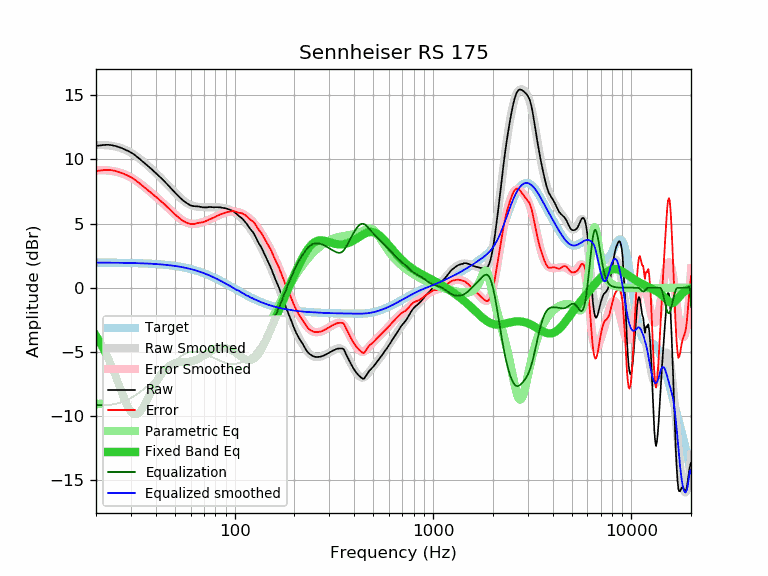

Source data for this figure (header and first rows):
frequency, raw, error, smoothed, error_smoothed, equalization, parametric_eq, equalized_raw, equalized_smoothed, target
20, 11.06, 9.10, 11.10, 9.15, -9.15, -3.75, 1.91, 1.96, 1.96
21, 11.09, 9.13, 11.11, 9.16, -9.16, -4.28, 1.93, 1.96, 1.96
22, 11.13, 9.17, 11.11, 9.15, -9.15, -4.85, 1.97, 1.95, 1.95
23, 11.14, 9.18, 11.09, 9.14, -9.14, -5.47, 2.00, 1.95, 1.95
24, 11.11, 9.16, 11.05, 9.10, -9.10, -6.13, 2.00, 1.95, 1.95
25, 11.05, 9.10, 11.00, 9.06, -9.06, -6.81, 1.99, 1.95, 1.95
26, 10.97, 9.02, 10.94, 8.99, -8.99, -7.51, 1.97, 1.94, 1.94
27, 10.88, 8.94, 10.85, 8.91, -8.91, -8.18, 1.96, 1.94, 1.94
28, 10.77, 8.83, 10.76, 8.82, -8.82, -8.79, 1.95, 1.94, 1.94
29, 10.66, 8.73, 10.64, 8.71, -8.71, -9.30, 1.94, 1.93, 1.93
30, 10.54, 8.61, 10.52, 8.59, -8.59, -9.67, 1.94, 1.93, 1.93
31, 10.41, 8.49, 10.38, 8.46, -8.46, -9.86, 1.94, 1.92, 1.92
32, 10.24, 8.32, 10.24, 8.32, -8.32, -9.88, 1.92, 1.91, 1.91
33, 10.07, 8.16, 10.08, 8.17, -8.17, -9.75, 1.89, 1.91, 1.91
34, 9.90, 7.99, 9.92, 8.02, -8.02, -9.50, 1.87, 1.90, 1.90
35, 9.73, 7.83, 9.76, 7.87, -7.87, -9.17, 1.86, 1.89, 1.89
36, 9.58, 7.69, 9.60, 7.71, -7.71, -8.81, 1.86, 1.89, 1.89
37, 9.42, 7.54, 9.44, 7.56, -7.56, -8.44, 1.86, 1.88, 1.88
38, 9.26, 7.39, 9.27, 7.40, -7.40, -8.08, 1.85, 1.87, 1.87
39, 9.10, 7.24, 9.11, 7.25, -7.25, -7.74, 1.84, 1.86, 1.86
40, 8.94, 7.09, 8.95, 7.10, -7.10, -7.43, 1.84, 1.85, 1.85
41, 8.79, 6.95, 8.79, 6.95, -6.95, -7.15, 1.83, 1.84, 1.84
42, 8.64, 6.81, 8.63, 6.81, -6.81, -6.90, 1.83, 1.82, 1.82
43, 8.49, 6.68, 8.47, 6.66, -6.66, -6.68, 1.82, 1.81, 1.81
44, 8.34, 6.54, 8.32, 6.52, -6.52, -6.49, 1.82, 1.80, 1.80
45, 8.18, 6.39, 8.16, 6.38, -6.38, -6.34, 1.80, 1.78, 1.78
46, 8.03, 6.26, 8.01, 6.24, -6.24, -6.21, 1.79, 1.77, 1.77
47, 7.87, 6.12, 7.85, 6.10, -6.10, -6.10, 1.76, 1.75, 1.75
48, 7.71, 5.97, 7.70, 5.97, -5.97, -6.01, 1.73, 1.73, 1.73
49, 7.56, 5.84, 7.56, 5.84, -5.84, -5.95, 1.71, 1.72, 1.72
50, 7.42, 5.72, 7.42, 5.72, -5.72, -5.89, 1.70, 1.70, 1.70
51, 7.28, 5.60, 7.28, 5.60, -5.60, -5.86, 1.67, 1.68, 1.68
52, 7.15, 5.49, 7.15, 5.49, -5.49, -5.83, 1.65, 1.66, 1.66
53, 7.02, 5.38, 7.03, 5.39, -5.39, -5.82, 1.62, 1.63, 1.63
54, 6.91, 5.29, 6.91, 5.30, -5.30, -5.81, 1.61, 1.61, 1.61
55, 6.80, 5.21, 6.81, 5.22, -5.22, -5.80, 1.58, 1.59, 1.59
56, 6.71, 5.14, 6.71, 5.15, -5.15, -5.80, 1.56, 1.56, 1.56
57, 6.62, 5.08, 6.63, 5.09, -5.09, -5.79, 1.52, 1.54, 1.54
58, 6.54, 5.02, 6.56, 5.05, -5.05, -5.78, 1.49, 1.51, 1.51
59, 6.48, 4.99, 6.50, 5.01, -5.01, -5.77, 1.46, 1.49, 1.49
60, 6.42, 4.96, 6.45, 4.99, -4.99, -5.75, 1.43, 1.46, 1.46
61, 6.39, 4.96, 6.40, 4.98, -4.98, -5.73, 1.41, 1.43, 1.43
62, 6.36, 4.96, 6.37, 4.97, -4.97, -5.70, 1.38, 1.40, 1.40
63, 6.35, 4.98, 6.34, 4.97, -4.97, -5.67, 1.37, 1.37, 1.37
64, 6.35, 5.01, 6.32, 4.99, -4.99, -5.62, 1.36, 1.34, 1.34
65, 6.34, 5.03, 6.31, 5.00, -5.00, -5.57, 1.33, 1.30, 1.30
66, 6.33, 5.05, 6.29, 5.02, -5.02, -5.52, 1.30, 1.27, 1.27
67, 6.31, 5.07, 6.29, 5.05, -5.05, -5.46, 1.26, 1.24, 1.24
68, 6.29, 5.08, 6.28, 5.08, -5.08, -5.40, 1.21, 1.20, 1.20
69, 6.27, 5.10, 6.28, 5.11, -5.11, -5.34, 1.16, 1.17, 1.17
70, 6.27, 5.13, 6.27, 5.14, -5.14, -5.28, 1.12, 1.13, 1.13
71, 6.26, 5.16, 6.27, 5.18, -5.18, -5.21, 1.08, 1.09, 1.10
72, 6.26, 5.20, 6.27, 5.21, -5.21, -5.15, 1.04, 1.06, 1.06
73, 6.27, 5.25, 6.27, 5.25, -5.25, -5.09, 1.02, 1.02, 1.02
74, 6.29, 5.30, 6.27, 5.29, -5.29, -5.03, 1.00, 0.98, 0.98
75, 6.29, 5.34, 6.27, 5.33, -5.33, -4.97, 0.96, 0.94, 0.94
76, 6.29, 5.38, 6.27, 5.37, -5.37, -4.92, 0.92, 0.90, 0.90
77, 6.28, 5.41, 6.27, 5.41, -5.41, -4.87, 0.87, 0.86, 0.86
78, 6.27, 5.44, 6.28, 5.45, -5.45, -4.83, 0.81, 0.82, 0.82
79, 6.27, 5.48, 6.28, 5.49, -5.49, -4.79, 0.77, 0.78, 0.78
... 553 more rows
